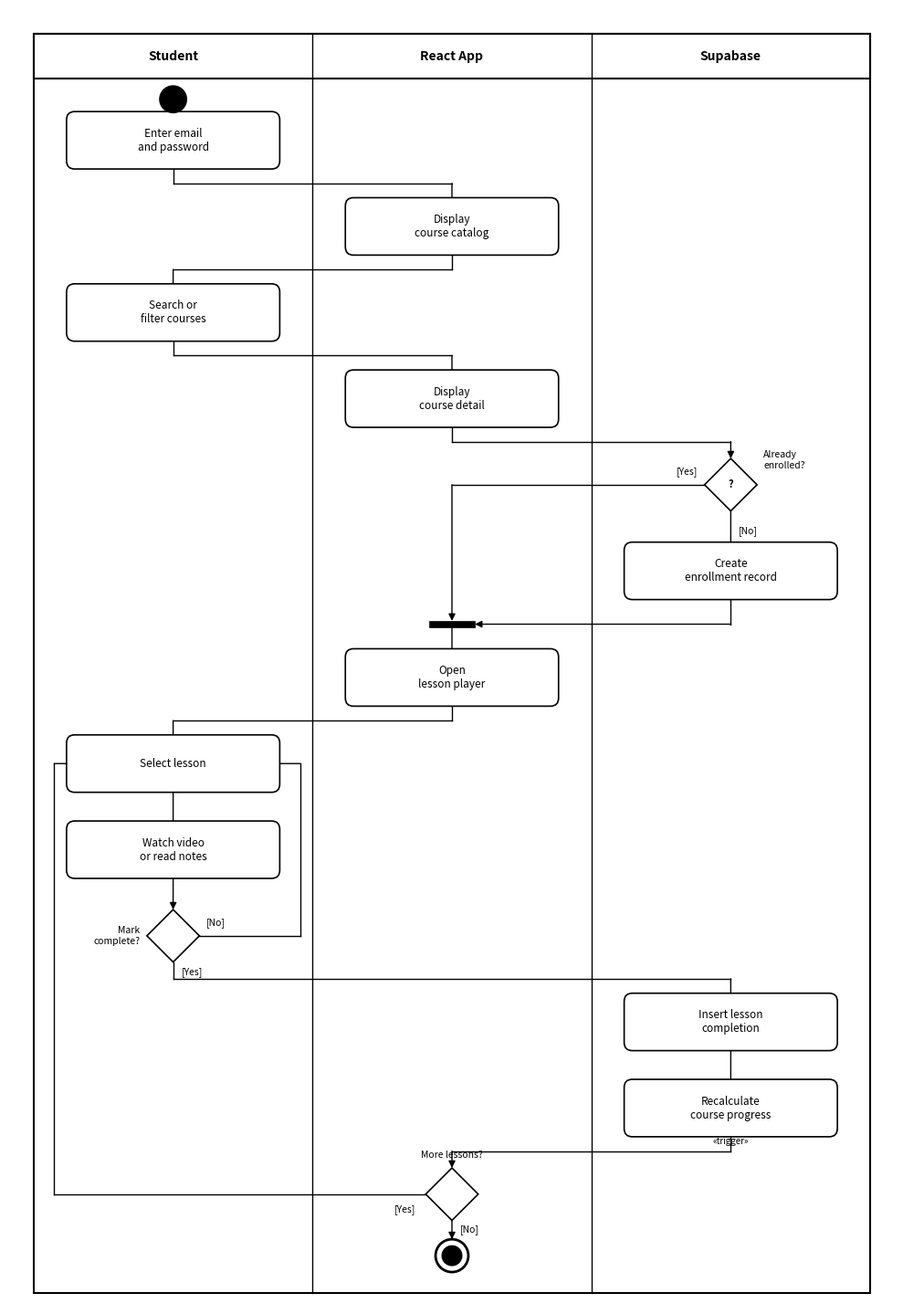

Python code for this plot: (Note: this script raises an exception after producing the figure.)
"""
Generate UML Activity Diagram with Swimlanes: Student Learning Activity (Figure 2.3)
Monochrome, academic standard, publication quality.
Uses matplotlib for precise vector rendering.

Swimlanes:
  - Student: user-initiated actions
  - React App (Frontend): UI navigation and display logic
  - Supabase (Backend): database operations and triggers
"""
import matplotlib.pyplot as plt
import matplotlib.patches as patches
from matplotlib.patches import FancyBboxPatch
import matplotlib.patheffects as pe

# ==============================================================
# Drawing Primitives
# ==============================================================

def draw_filled_circle(ax, x, y, r=0.16, color='black'):
    """Initial node."""
    c = plt.Circle((x, y), r, fc=color, ec='black', lw=1.5, zorder=5)
    ax.add_patch(c)


def draw_final_node(ax, x, y, r_outer=0.20, r_inner=0.12):
    """Final node (bullseye)."""
    ax.add_patch(plt.Circle((x, y), r_outer, fc='white', ec='black', lw=2.0, zorder=5))
    ax.add_patch(plt.Circle((x, y), r_inner, fc='black', ec='black', lw=1, zorder=6))


def draw_action(ax, cx, cy, text, w=2.6, h=0.50):
    """Action state: rounded rectangle with centered text."""
    box = FancyBboxPatch(
        (cx - w / 2, cy - h / 2), w, h,
        boxstyle="round,pad=0.10",
        fc='white', ec='black', lw=1.2, zorder=4
    )
    ax.add_patch(box)
    ax.text(cx, cy, text, ha='center', va='center',
            fontsize=8.5, fontfamily='sans-serif', zorder=6)


def draw_decision(ax, cx, cy, s=0.32):
    """Decision diamond (empty, no label inside)."""
    diamond = plt.Polygon(
        [(cx, cy + s), (cx + s, cy), (cx, cy - s), (cx - s, cy)],
        closed=True, fc='white', ec='black', lw=1.2, zorder=4
    )
    ax.add_patch(diamond)
    return s


def draw_merge_bar(ax, cx, cy, w=0.55):
    """Merge/synchronization bar."""
    bar = patches.Rectangle(
        (cx - w / 2, cy - 0.04), w, 0.08,
        fc='black', ec='black', lw=0.5, zorder=5
    )
    ax.add_patch(bar)


def draw_arrow(ax, x1, y1, x2, y2):
    """Simple straight arrow."""
    ax.annotate('', xy=(x2, y2), xytext=(x1, y1),
                arrowprops=dict(arrowstyle='-|>', color='black', lw=1.0,
                                mutation_scale=11, shrinkA=0, shrinkB=0),
                zorder=3)


def draw_arrow_label(ax, x1, y1, x2, y2, label, side='right', offset=0.10):
    """Straight arrow with guard condition label."""
    draw_arrow(ax, x1, y1, x2, y2)
    mx, my = (x1 + x2) / 2, (y1 + y2) / 2
    if side == 'right':
        ax.text(mx + offset, my, label, ha='left', va='center',
                fontsize=7.5, fontfamily='sans-serif', zorder=6)
    elif side == 'left':
        ax.text(mx - offset, my, label, ha='right', va='center',
                fontsize=7.5, fontfamily='sans-serif', zorder=6)
    elif side == 'above':
        ax.text(mx, my + offset, label, ha='center', va='bottom',
                fontsize=7.5, fontfamily='sans-serif', zorder=6)
    elif side == 'below':
        ax.text(mx, my - offset, label, ha='center', va='top',
                fontsize=7.5, fontfamily='sans-serif', zorder=6)


def draw_polyline(ax, points, has_arrow=True):
    """Draw a multi-segment line through points, with optional arrowhead on last segment."""
    for i in range(len(points) - 2):
        ax.plot([points[i][0], points[i+1][0]], [points[i][1], points[i+1][1]],
                color='black', lw=1.0, zorder=3)
    if has_arrow:
        draw_arrow(ax, points[-2][0], points[-2][1], points[-1][0], points[-1][1])
    else:
        ax.plot([points[-2][0], points[-1][0]], [points[-2][1], points[-1][1]],
                color='black', lw=1.0, zorder=3)


# ==============================================================
# Layout Configuration
# ==============================================================

# Swimlane X centers and boundaries
LANE_W = 3.4          # width of each lane
TOTAL_W = 3 * LANE_W  # = 10.2

# Lane centers
L1_X = LANE_W / 2                  # Student:     1.7
L2_X = LANE_W + LANE_W / 2          # React App:   5.1
L3_X = 2 * LANE_W + LANE_W / 2      # Supabase:    8.5

# Lane boundaries (divider positions)
L1_LEFT = 0
L1_RIGHT = LANE_W          # = 3.4
L2_LEFT = LANE_W
L2_RIGHT = 2 * LANE_W      # = 6.8
L3_LEFT = 2 * LANE_W
L3_RIGHT = TOTAL_W          # = 10.2

# Vertical layout
Y_TOP = 16.5
Y_BOT = 0.3
ROW_STEP = 1.05
BOX_H = 0.50
DS = 0.32  # diamond half-size

# Row Y positions (top to bottom)
r = {}
y = Y_TOP - 0.8
r['initial'] = y;         y -= 0.50
r['sign_in'] = y;         y -= ROW_STEP
r['catalog'] = y;          y -= ROW_STEP
r['search'] = y;           y -= ROW_STEP
r['detail'] = y;           y -= ROW_STEP
r['d_enrolled'] = y;       y -= ROW_STEP
r['enroll_action'] = y;    y -= 0.65
r['merge1'] = y;           y -= 0.65
r['player'] = y;           y -= ROW_STEP
r['select'] = y;           y -= ROW_STEP
r['watch'] = y;            y -= ROW_STEP
r['d_complete'] = y;       y -= ROW_STEP
r['insert_lc'] = y;        y -= ROW_STEP
r['recalc'] = y;           y -= ROW_STEP
r['d_more'] = y;           y -= 0.75
r['final'] = y


# ==============================================================
# Create Figure
# ==============================================================
fig_h = (Y_TOP - Y_BOT + 1.0) * 0.95
fig, ax = plt.subplots(1, 1, figsize=(10, fig_h))
ax.set_xlim(-0.3, TOTAL_W + 0.3)
ax.set_ylim(r['final'] - 0.6, Y_TOP + 0.3)
ax.set_aspect('equal')
ax.axis('off')

# ==============================================================
# Draw Swimlane Frames
# ==============================================================
HEADER_H = 0.55
frame_top = Y_TOP
frame_bot = r['final'] - 0.45

# Outer frame
outer = patches.Rectangle(
    (0, frame_bot), TOTAL_W, frame_top - frame_bot,
    fc='none', ec='black', lw=1.5, zorder=2
)
ax.add_patch(outer)

# Lane dividers — single solid lines at lane boundaries
for bx in [L1_RIGHT, L2_RIGHT]:
    ax.plot([bx, bx], [frame_bot, frame_top - HEADER_H],
            color='black', lw=1.0, ls='-', zorder=2)

# Header bar
header_rect = patches.Rectangle(
    (0, frame_top - HEADER_H), TOTAL_W, HEADER_H,
    fc='white', ec='black', lw=1.5, zorder=3
)
ax.add_patch(header_rect)

# Header dividers (same positions as lane dividers)
for bx in [L1_RIGHT, L2_RIGHT]:
    ax.plot([bx, bx], [frame_top - HEADER_H, frame_top],
            color='black', lw=1.0, zorder=3)

# Header labels
header_y = frame_top - HEADER_H / 2
ax.text(L1_X, header_y, 'Student', ha='center', va='center',
        fontsize=10, fontfamily='sans-serif', fontweight='bold', zorder=6)
ax.text(L2_X, header_y, 'React App', ha='center', va='center',
        fontsize=10, fontfamily='sans-serif', fontweight='bold', zorder=6)
ax.text(L3_X, header_y, 'Supabase', ha='center', va='center',
        fontsize=10, fontfamily='sans-serif', fontweight='bold', zorder=6)

# ==============================================================
# Draw Nodes
# ==============================================================

# 1. Initial node — in Student lane
draw_filled_circle(ax, L1_X, r['initial'])

# 2. Sign in — Student
draw_action(ax, L1_X, r['sign_in'], 'Enter email\nand password', w=2.4)

# 3. Open course catalog — React App (navigation)
draw_action(ax, L2_X, r['catalog'], 'Display\ncourse catalog', w=2.4)

# 4. Search or filter — Student
draw_action(ax, L1_X, r['search'], 'Search or\nfilter courses', w=2.4)

# 5. Open course detail — React App
draw_action(ax, L2_X, r['detail'], 'Display\ncourse detail', w=2.4)

# 6. Decision: Already enrolled? — Supabase (check enrollment)
draw_decision(ax, L3_X, r['d_enrolled'])
ax.text(L3_X, r['d_enrolled'], '?', ha='center', va='center',
        fontsize=8, fontfamily='sans-serif', fontweight='bold', zorder=7)
ax.text(L3_X + DS + 0.08, r['d_enrolled'] + 0.18, 'Already\nenrolled?',
        ha='left', va='bottom', fontsize=7.5, fontfamily='sans-serif',
        fontstyle='italic', zorder=6)

# 7. Create enrollment — Supabase
draw_action(ax, L3_X, r['enroll_action'], 'Create\nenrollment record', w=2.4)

# 8. Merge bar — React App
draw_merge_bar(ax, L2_X, r['merge1'])

# 9. Open lesson player — React App
draw_action(ax, L2_X, r['player'], 'Open\nlesson player', w=2.4)

# 10. Select lesson — Student
draw_action(ax, L1_X, r['select'], 'Select lesson', w=2.4)

# 11. Watch video — Student
draw_action(ax, L1_X, r['watch'], 'Watch video\nor read notes', w=2.4)

# 12. Decision: Mark complete? — Student choice
draw_decision(ax, L1_X, r['d_complete'])
ax.text(L1_X - DS - 0.08, r['d_complete'], 'Mark\ncomplete?',
        ha='right', va='center', fontsize=7.5, fontfamily='sans-serif',
        fontstyle='italic', zorder=6)

# 13. Insert lesson completion — Supabase
draw_action(ax, L3_X, r['insert_lc'], 'Insert lesson\ncompletion', w=2.4)

# 14. Recalculate progress — Supabase (trigger)
draw_action(ax, L3_X, r['recalc'], 'Recalculate\ncourse progress', w=2.4)

# 15. Decision: More lessons? — React App
draw_decision(ax, L2_X, r['d_more'])
ax.text(L2_X, r['d_more'] + DS + 0.10, 'More lessons?',
        ha='center', va='bottom', fontsize=7.5, fontfamily='sans-serif',
        fontstyle='italic', zorder=6)

# 16. Final node — React App
draw_final_node(ax, L2_X, r['final'])


# ==============================================================
# Draw Arrows (Flow)
# ==============================================================

# Initial → Sign in
draw_arrow(ax, L1_X, r['initial'] - 0.16, L1_X, r['sign_in'] + BOX_H / 2)

# Sign in → Display catalog (cross lane: Student → React App)
draw_polyline(ax, [
    (L1_X, r['sign_in'] - BOX_H / 2),
    (L1_X, (r['sign_in'] + r['catalog']) / 2),
    (L2_X, (r['sign_in'] + r['catalog']) / 2),
    (L2_X, r['catalog'] + BOX_H / 2)
])

# Display catalog → Search (cross lane: React App → Student)
draw_polyline(ax, [
    (L2_X, r['catalog'] - BOX_H / 2),
    (L2_X, (r['catalog'] + r['search']) / 2),
    (L1_X, (r['catalog'] + r['search']) / 2),
    (L1_X, r['search'] + BOX_H / 2)
])

# Search → Display detail (cross lane: Student → React App)
draw_polyline(ax, [
    (L1_X, r['search'] - BOX_H / 2),
    (L1_X, (r['search'] + r['detail']) / 2),
    (L2_X, (r['search'] + r['detail']) / 2),
    (L2_X, r['detail'] + BOX_H / 2)
])

# Display detail → Decision enrolled (cross lane: React App → Supabase)
draw_polyline(ax, [
    (L2_X, r['detail'] - BOX_H / 2),
    (L2_X, (r['detail'] + r['d_enrolled']) / 2),
    (L3_X, (r['detail'] + r['d_enrolled']) / 2),
    (L3_X, r['d_enrolled'] + DS)
])

# Decision [No] → Create enrollment (straight down in Supabase lane)
draw_arrow_label(ax, L3_X, r['d_enrolled'] - DS, L3_X, r['enroll_action'] + BOX_H / 2,
                 '[No]', side='right')

# Create enrollment → Merge bar (cross lane: Supabase → React App)
draw_polyline(ax, [
    (L3_X, r['enroll_action'] - BOX_H / 2),
    (L3_X, r['merge1']),
    (L2_X + 0.28, r['merge1'])
])

# Decision [Yes] → Merge bar (cross lane: Supabase → React App)
# Go left from diamond, then down to merge
mid_y_yes = (r['d_enrolled'] + r['merge1']) / 2
draw_polyline(ax, [
    (L3_X - DS, r['d_enrolled']),
    (L2_X, r['d_enrolled']),
    (L2_X, r['merge1'] + 0.04)
])
ax.text(L3_X - DS - 0.08, r['d_enrolled'] + 0.10, '[Yes]',
        ha='right', va='bottom', fontsize=7.5, fontfamily='sans-serif', zorder=6)

# Merge bar → Open lesson player (straight down in React App lane)
draw_arrow(ax, L2_X, r['merge1'] - 0.04, L2_X, r['player'] + BOX_H / 2)

# Player → Select lesson (cross lane: React App → Student)
draw_polyline(ax, [
    (L2_X, r['player'] - BOX_H / 2),
    (L2_X, (r['player'] + r['select']) / 2),
    (L1_X, (r['player'] + r['select']) / 2),
    (L1_X, r['select'] + BOX_H / 2)
])

# Select → Watch (straight down in Student lane)
draw_arrow(ax, L1_X, r['select'] - BOX_H / 2, L1_X, r['watch'] + BOX_H / 2)

# Watch → Decision mark complete (straight down in Student lane)
draw_arrow(ax, L1_X, r['watch'] - BOX_H / 2, L1_X, r['d_complete'] + DS)

# Decision [No] → loop back to Select (right side loop in Student lane)
# Stay within Student lane boundary: L1_RIGHT = 3.2
LOOP_NO_X = L1_RIGHT - 0.15  # = 3.05, safely inside
draw_polyline(ax, [
    (L1_X + DS, r['d_complete']),
    (LOOP_NO_X, r['d_complete']),
    (LOOP_NO_X, r['select']),
    (L1_X + 2.4 / 2, r['select'])
])
ax.text(L1_X + DS + 0.08, r['d_complete'] + 0.10, '[No]',
        ha='left', va='bottom', fontsize=7.5, fontfamily='sans-serif', zorder=6)

# Decision [Yes] → Insert completion (cross lane: Student → Supabase)
draw_polyline(ax, [
    (L1_X, r['d_complete'] - DS),
    (L1_X, (r['d_complete'] + r['insert_lc']) / 2),
    (L3_X, (r['d_complete'] + r['insert_lc']) / 2),
    (L3_X, r['insert_lc'] + BOX_H / 2)
])
ax.text(L1_X + 0.10, r['d_complete'] - DS - 0.06, '[Yes]',
        ha='left', va='top', fontsize=7.5, fontfamily='sans-serif', zorder=6)

# Insert completion → Recalculate (straight down in Supabase lane)
draw_arrow(ax, L3_X, r['insert_lc'] - BOX_H / 2, L3_X, r['recalc'] + BOX_H / 2)

# Add "(trigger)" annotation under Recalculate
ax.text(L3_X, r['recalc'] - BOX_H / 2 - 0.10, '«trigger»',
        ha='center', va='top', fontsize=7, fontfamily='sans-serif',
        fontstyle='italic', color='black', zorder=6)

# Recalculate → Decision more lessons (cross lane: Supabase → React App)
mid_y_recalc = (r['recalc'] + r['d_more']) / 2
draw_polyline(ax, [
    (L3_X, r['recalc'] - BOX_H / 2),
    (L3_X, mid_y_recalc),
    (L2_X, mid_y_recalc),
    (L2_X, r['d_more'] + DS)
])

# Decision [Yes] → loop back to Select lesson (left side, within Student lane)
LOOP_YES_X = 0.25  # Stay inside the outer frame (x=0)
draw_polyline(ax, [
    (L2_X - DS, r['d_more']),
    (LOOP_YES_X, r['d_more']),
    (LOOP_YES_X, r['select']),
    (L1_X - 2.4 / 2, r['select'])
])
ax.text(L2_X - DS - 0.12, r['d_more'] - 0.12, '[Yes]',
        ha='right', va='top', fontsize=7.5, fontfamily='sans-serif', zorder=6)

# Decision [No] → Final node (straight down in React App lane)
draw_arrow_label(ax, L2_X, r['d_more'] - DS, L2_X, r['final'] + 0.20,
                 '[No]', side='right')


# ==============================================================
# Save
# ==============================================================
plt.tight_layout()

out_base = '/Users/imnothoan/Desktop/Code/Mini_Learning_Management_System/docs/uml/03_activity_student_learning'
fig.savefig(out_base + '.png', dpi=300, bbox_inches='tight',
            facecolor='white', edgecolor='none')
fig.savefig(out_base + '.jpg', dpi=300, bbox_inches='tight',
            facecolor='white', edgecolor='none', pil_kwargs={'quality': 95})
print('Saved: 03_activity_student_learning.png and .jpg')
plt.close()
